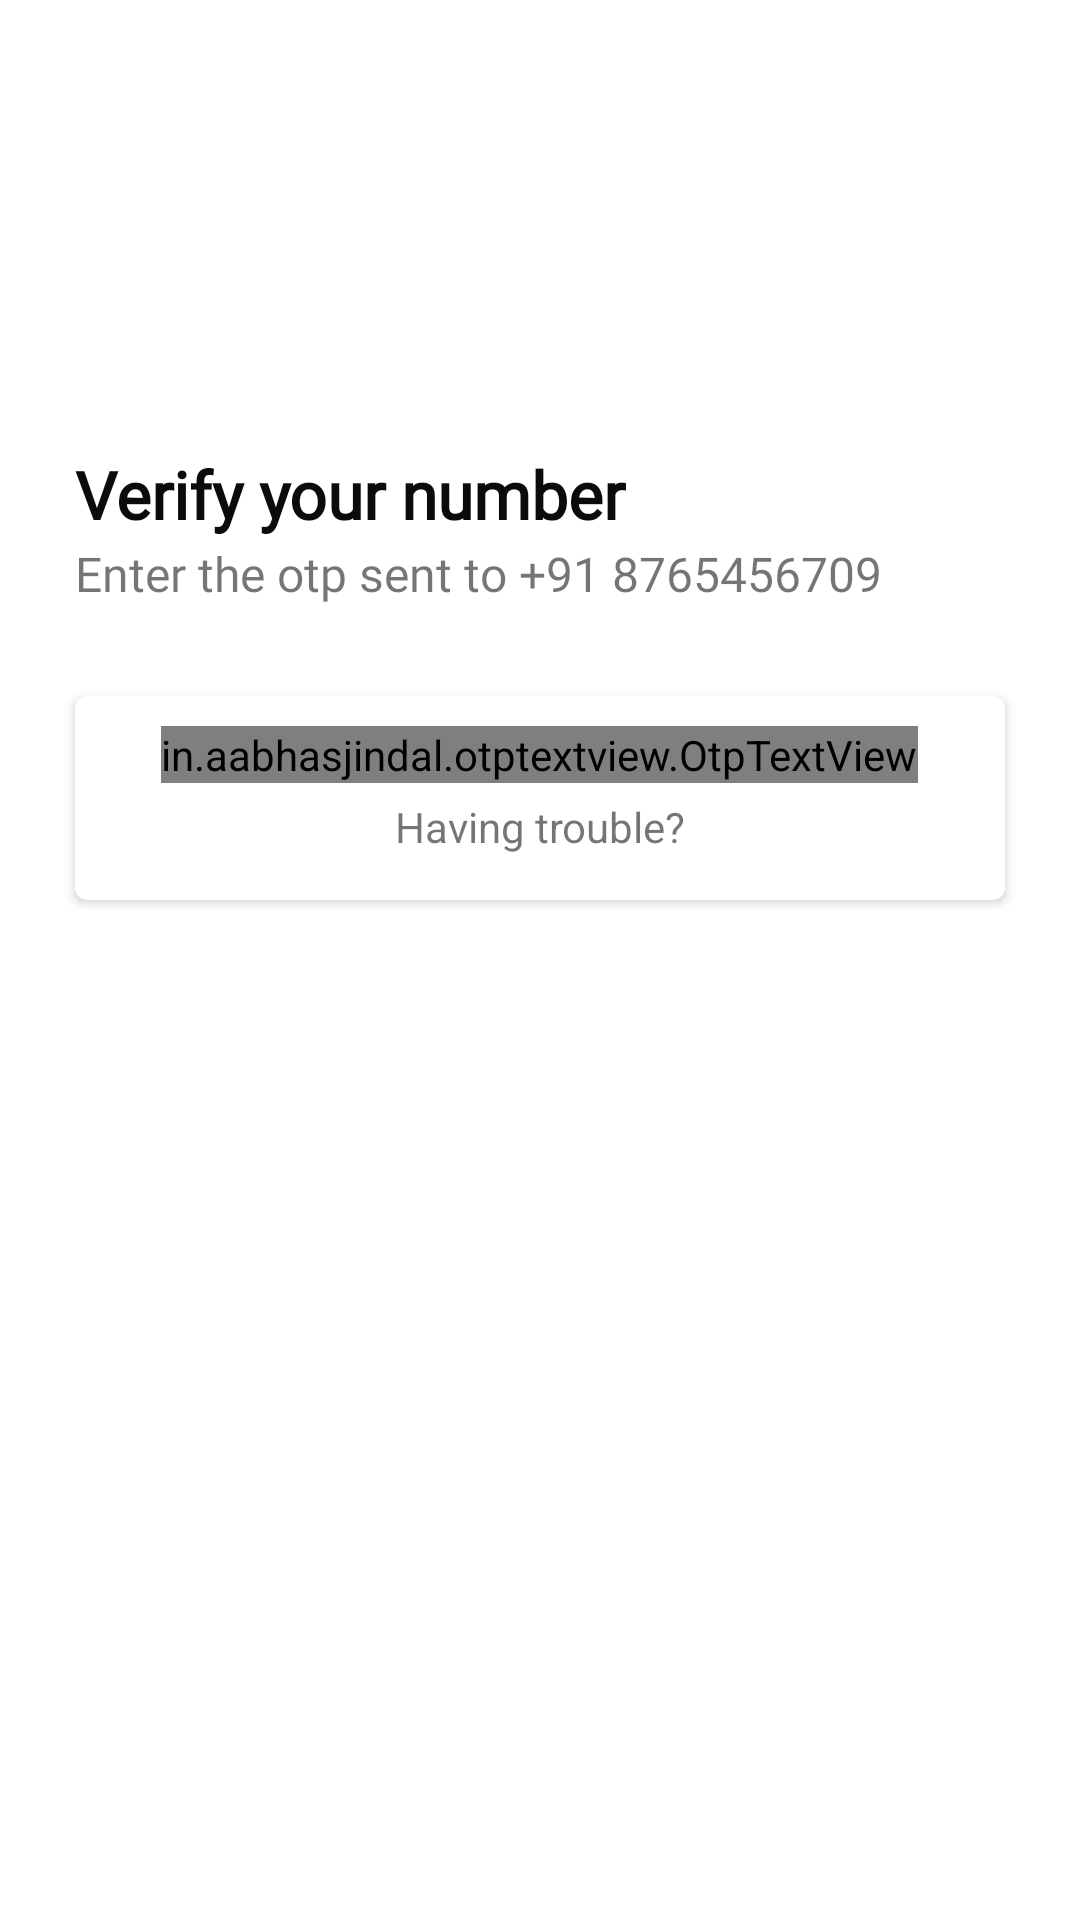

Layout XML and referenced resources for this Android screen:
<!-- AndroidManifest.xml: application theme Theme.School_App_Project -->
<!-- res/layout/activity_otp.xml -->
<?xml version="1.0" encoding="utf-8"?>
<androidx.constraintlayout.widget.ConstraintLayout xmlns:android="http://schemas.android.com/apk/res/android"
    xmlns:app="http://schemas.android.com/apk/res-auto"
    xmlns:tools="http://schemas.android.com/tools"
    android:layout_width="match_parent"
    android:layout_height="match_parent"
    android:backgroundTint="#FBF7F7"
    android:foregroundTint="#F4EFEF"
    tools:context=".MainActivity">

    <ImageView
        android:id="@+id/imageView"
        android:layout_width="45dp"
        android:layout_height="43dp"
        android:layout_marginStart="25dp"
        android:layout_marginTop="60dp"
        app:layout_constraintStart_toStartOf="parent"
        app:layout_constraintTop_toTopOf="parent"
        app:srcCompat="@drawable/square" />

    <TextView
        android:id="@+id/textView"
        android:layout_width="wrap_content"
        android:layout_height="wrap_content"
        android:layout_marginStart="25dp"
        android:layout_marginTop="150dp"
        android:fontFamily="@font/quicksand_light"
        android:text="Verify your number"
        android:textColor="#0B0B0B"
        android:textSize="22sp"
        android:textStyle="bold"
        app:layout_constraintStart_toStartOf="parent"
        app:layout_constraintTop_toTopOf="parent" />

    <TextView
        android:id="@+id/textView2"
        android:layout_width="wrap_content"
        android:layout_height="wrap_content"
        android:layout_marginStart="25dp"
        android:layout_marginTop="1dp"
        android:fontFamily="@font/quicksand_light"
        android:text="Enter the otp sent to +91 8765456709"
        android:textSize="16sp"
        app:layout_constraintStart_toStartOf="parent"
        app:layout_constraintTop_toBottomOf="@+id/textView" />

    <androidx.cardview.widget.CardView
        android:id="@+id/cardView"
        android:layout_width="0dp"
        android:layout_height="wrap_content"
        android:layout_marginStart="25dp"
        android:layout_marginTop="30dp"
        android:layout_marginEnd="25dp"
        app:cardCornerRadius="12px"
        app:layout_constraintEnd_toEndOf="parent"
        app:layout_constraintStart_toStartOf="parent"
        app:layout_constraintTop_toBottomOf="@+id/textView2">

        <LinearLayout
            android:layout_width="match_parent"
            android:layout_height="match_parent"
            android:gravity="center"
            android:orientation="vertical"
            android:padding="10dp">

            <in.aabhasjindal.otptextview.OtpTextView
                android:id="@+id/otpView"
                android:layout_width="wrap_content"
                android:layout_height="wrap_content"
                android:textColor="#0B0B0B"
                app:bar_enabled="true"
                app:bar_height="2dp"
                app:height="40dp"
                app:length="6"
                app:otp=""
                app:otp_text_size="24dp"
                app:width="40dp" >

            </in.aabhasjindal.otptextview.OtpTextView>

            <TextView
                android:id="@+id/textView8"
                android:layout_width="match_parent"
                android:layout_height="wrap_content"
                android:layout_margin="5dp"
                android:gravity="center"
                android:text="Having trouble?" />
        </LinearLayout>
    </androidx.cardview.widget.CardView>

</androidx.constraintlayout.widget.ConstraintLayout>
<!-- resources referenced by this layout -->
<resources>
  <style name="Theme.School_App_Project" parent="Theme.MaterialComponents.DayNight.DarkActionBar">
          
          <item name="colorPrimary">#0652EA</item>
          <item name="colorPrimaryVariant">#3377FF</item>
          <item name="colorOnPrimary">@color/white</item>
          
          <item name="colorSecondary">@color/teal_200</item>
          <item name="colorSecondaryVariant">@color/teal_700</item>
          <item name="colorOnSecondary">@color/black</item>
          
          <item name="android:statusBarColor" tools:targetApi="l">?attr/colorPrimaryVariant</item>
          
      </style>
  <!-- not gathered from this repository: default colours our renderer supplied (Android Studio template values) -->
  <color name="teal_200">#FF03DAC5</color>
  <color name="teal_700">#FF018786</color>
  <color name="black">#FF000000</color>
  <color name="white">#FFFFFFFF</color>
</resources>
